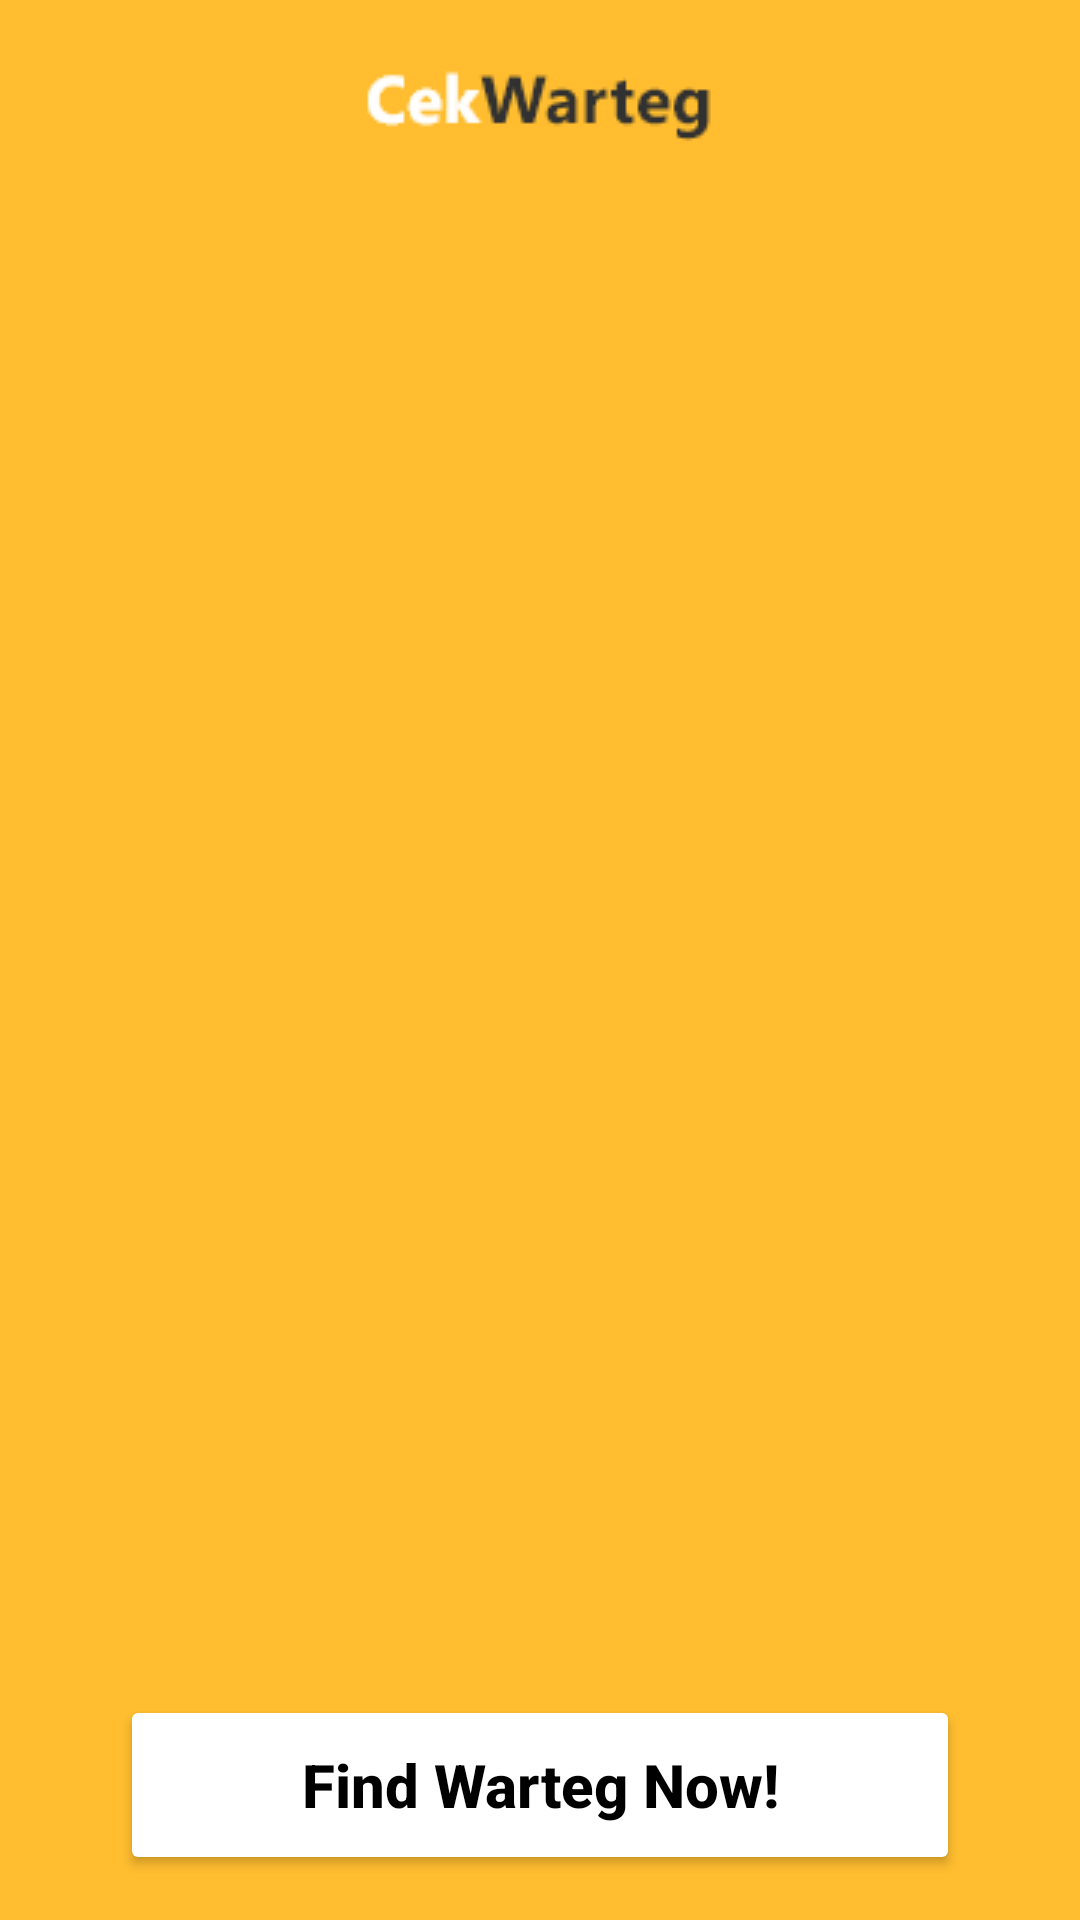

The Android layout XML behind this screen, and the referenced resources:
<!-- AndroidManifest.xml: application theme Theme.CekWarteg -->
<!-- res/layout/activity_view_start.xml -->
<?xml version="1.0" encoding="utf-8"?>
<androidx.constraintlayout.widget.ConstraintLayout xmlns:android="http://schemas.android.com/apk/res/android"
    xmlns:app="http://schemas.android.com/apk/res-auto"
    xmlns:tools="http://schemas.android.com/tools"
    android:layout_width="match_parent"
    android:layout_height="match_parent"
    android:background="@color/backgroundColor"
    tools:context=".activity.StartActivity">

    <ImageView
        android:id="@+id/imageView"
        android:layout_width="wrap_content"
        android:layout_height="wrap_content"
        android:layout_marginTop="17dp"
        android:contentDescription="@string/app_name"
        app:layout_constraintEnd_toEndOf="parent"
        app:layout_constraintHorizontal_bias="0.498"
        app:layout_constraintStart_toStartOf="parent"
        app:layout_constraintTop_toTopOf="parent"
        app:srcCompat="@drawable/logo_light" />

    <FrameLayout
        android:id="@+id/frame_guide"
        android:layout_width="match_parent"
        android:layout_height="wrap_content"
        app:layout_constraintBottom_toBottomOf="parent"
        app:layout_constraintEnd_toEndOf="parent"
        app:layout_constraintStart_toStartOf="parent"
        app:layout_constraintTop_toTopOf="parent">

        <androidx.viewpager.widget.ViewPager
            android:id="@+id/view_pager"
            android:layout_width="match_parent"
            android:layout_height="wrap_content" />
    </FrameLayout>


    <LinearLayout
        android:id="@+id/layoutDots"
        android:layout_width="match_parent"
        android:layout_height="@dimen/dots_height"
        android:layout_marginVertical="20dp"
        android:gravity="center"
        android:orientation="horizontal"
        app:layout_constraintBottom_toTopOf="@+id/btn_started" />

    
    
    
    
    
    
    
    
    
    

    <Button
        android:id="@+id/btn_started"
        android:layout_width="match_parent"
        android:layout_height="60dp"
        android:layout_marginHorizontal="40dp"
        android:layout_marginBottom="15dp"
        android:backgroundTint="@color/white"
        android:text="@string/get_started"
        android:textAllCaps="false"
        android:textColor="@color/black"
        android:textSize="20sp"
        android:textStyle="bold"
        app:cornerRadius="5dp"
        app:layout_constraintBottom_toBottomOf="parent"
        app:layout_constraintEnd_toEndOf="parent"
        app:layout_constraintStart_toStartOf="parent" />

</androidx.constraintlayout.widget.ConstraintLayout>
<!-- resources referenced by this layout -->
<resources>
  <color name="backgroundColor">#FFBD2F</color>
  <color name="black">#FF000000</color>
  <color name="white">#FFFFFFFF</color>
  <dimen name="dots_height">30dp</dimen>
  <!-- drawable draw_start: png bitmap (drawable, 13143 bytes) -->
  <!-- drawable logo_light: png bitmap (drawable, 1897 bytes) -->
  <string name="app_name">CekWarteg</string>
  <string name="get_started">Find Warteg Now!</string>
  <style name="Theme.CekWarteg" parent="Theme.MaterialComponents.DayNight.NoActionBar">
          
          <item name="colorPrimary">@color/yellow</item>
          <item name="colorPrimaryVariant">@color/yellowDark</item>
          <item name="colorOnPrimary">@color/white</item>
          
          <item name="colorSecondary">@color/teal_200</item>
          <item name="colorSecondaryVariant">@color/teal_700</item>
          <item name="colorOnSecondary">@color/black</item>
          
          <item name="android:statusBarColor" tools:targetApi="l">?attr/colorPrimaryVariant</item>
          
      </style>
  <color name="yellow">#FFBD2F</color>
  <color name="yellowDark">#E6AB2B</color>
  <color name="teal_200">#FF03DAC5</color>
  <color name="teal_700">#FF018786</color>
</resources>
